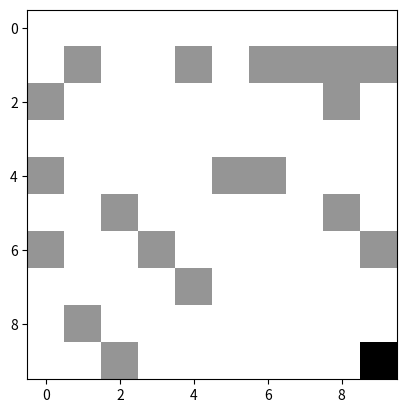

Python code for this plot:
import numpy
import matplotlib.pyplot as plt

# Position data
pixels = []

# Temporary horizontal data
pixel_y = []

# Temporary variable 0 = Nichts 1 = Asteroid
pixelMode = 0


# Player (Start) Coordinates
playerX = 9
playerY = 5


# Sets Player at start-position
def setPlayer(playerXCoordinate, playerYCoordinate):
    global pixels
    global playerX
    global playerY

    pixels[playerXCoordinate][playerYCoordinate] = 2
    playerX = playerXCoordinate
    playerY = playerYCoordinate



def generateRow():
    pixelRow = []
    for y in range(0, 10):
        pixel_mode = numpy.random.choice([0, 1], p=[0.8, 0.2])
        pixelRow.append(pixel_mode)
    return pixelRow


def generateGame():
    global pixels
    for x in range(0, 10):
        pixels.append(generateRow())
    setPlayer(playerX, playerY)


def nextStep(playerStep):
    global playerY
    global playerX
    global pixels

    for i in range(0, 9):
        pixels[9 - i] = pixels[8 - i]
    pixels[0] = generateRow()

    if playerStep == "up":
        if not checkAsteroidCollision(playerX - 1, playerY):
            # Jetzige Position zurücksetzen (Spieler entfernen
            pixels[playerX + 1][playerY] = 0
            # Bei keiner Kollision weitersetzen
            setPlayer(playerX - 1, playerY)
        else:
            # TODO: Remove Test Code
            pixels[playerX + 1][playerY] = 0
            setPlayer(playerX - 1, playerY)

    if playerStep == "left":
        if not checkAsteroidCollision(playerX, playerY - 1) and not checkBorderCollision(playerX, playerY - 1):
            # Jetzige Position zurücksetzen (Spieler entfernen
            pixels[playerX][playerY] = 0
            # Bei keiner Kollision weitersetzen
            setPlayer(playerX, playerY - 1)
        else:
            # TODO: Remove Test Code
            pixels[playerX][playerY] = 0
            setPlayer(playerX, playerY)

    if playerStep == "right":
        if not checkAsteroidCollision(playerX, playerY + 1) and not checkBorderCollision(playerX, playerY + 1):
            # Jetzige Position zurücksetzen (Spieler entfernen
            pixels[playerX][playerY] = 0
            # Bei keiner Kollision weitersetzen
            setPlayer(playerX, playerY + 1)
        else:
            # TODO: Remove Test Code
            pixels[playerX][playerY] = 0
            setPlayer(playerX, playerY)


def checkAsteroidCollision(playerXCoordinates, playerYCoordinates):
    # Collision = True | NoCollision = False

    # Wegen prüfen möglicher zukünftiger Werte, die nicht existieren könnten:
    try:
        if pixels[playerXCoordinates][playerYCoordinates] == 1:
            print("You loose")
            return True
        else:
            print("Ok")
            return False
    except IndexError:
        pass


def checkBorderCollision(playerXCoordinates, playerYCoordinates):
    # Collision = True | NoCollision = False

    #  Zukünftiger Wert außerhalb Array
    if playerYCoordinates == -1 or playerYCoordinates == 10:
        return True
    else:
        return False


generateGame()

# fig = plt.figure()
# ax = plt.subplot(1, 1, 1)
fig, ax = plt.subplots()
im = ax.imshow(pixels, interpolation=None, cmap='Greys')


plt.pause(1)

for sth in range(0, 10):
    nextStep('right')
    print(playerY)

    im.set_data(pixels)
    im.draw(fig.canvas.renderer)
    plt.pause(1)
